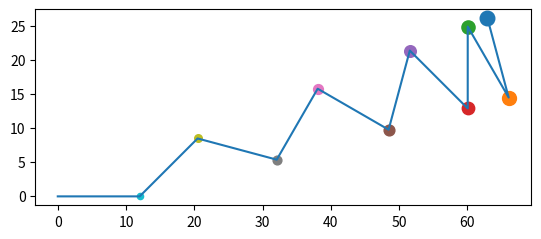

Write the Python code that produced this figure.
import matplotlib.pyplot as plt
import numpy as np
from matplotlib.axes import Axes


def z_course(segment_length, start_angle=0, end_angle=180, step_angle=15):
    num = int(np.ceil((end_angle - start_angle) / step_angle)) + 1
    print(num)

    step_start = int(np.floor(start_angle / step_angle))
    start_angle = np.radians(start_angle)
    step_angle = np.radians(step_angle)

    points = [[0., 0.], [segment_length, 0]]
    angles = [0, start_angle]

    direction = -1

    print(step_start)

    for i in range(1, num):
        xp, yp = points[i]
        tp = angles[i]

        x = xp + segment_length * np.cos(tp)
        y = yp + segment_length * np.sin(tp)
        t = angles[i] + direction * (i + step_start) * step_angle

        direction *= -1

        points.append([x, y])
        angles.append(t)

    print(np.degrees(angles))

    return points


def straight_line(d=10, n=2):
    p = []
    for i in np.linspace(0, d, num=n):
        p.append([i, 0])
    return p


def curved_z(l, r, n=5):
    points = [
        [0, 0],
        [l, 0]
    ]

    cx, cy = points[-1]
    cy -= r

    dx = np.pi / n

    for i in np.linspace(np.pi / 2 - dx, -np.pi / 2, num=n):
        points.append([cx + r * np.cos(i), cy + r * np.sin(i)])

    points.append([0, -r * 2])

    cx, cy = points[-1]
    cy -= r

    for i in np.linspace(np.pi / 2 + dx, 3 * np.pi / 2, num=n):
        points.append([cx + r * np.cos(i), cy + r * np.sin(i)])

    points.append([l, -4 * r])

    return points


def courses_double_circle(n, r1=0.5, r2=1.):
    points = [
        [0, 0],
    ]

    shift = 2

    cx, cy = shift, r1

    dx = np.pi / n

    for i in np.linspace(-np.pi / 2 + dx, np.pi / 2, num=n):
        points.append([cx + r1 * np.cos(i), cy + r1 * np.sin(i)])

    cx, cy = shift, r1 * 3
    for i in np.linspace(3 * np.pi / 2 - dx, np.pi / 2, num=n):
        points.append([cx + r1 * np.cos(i), cy + r1 * np.sin(i)])

    cx, cy = shift, r1 * 4 - r2
    for i in np.linspace(np.pi / 2 - dx, -np.pi / 2, num=n):
        points.append([cx + r2 * np.cos(i), cy + r2 * np.sin(i)])

    cx, cy = shift, r1 * 4 - r2 * 3
    for i in np.linspace(-3 * np.pi / 2 + dx, -np.pi / 2, num=n):
        points.append([cx + r2 * np.cos(i), cy + r2 * np.sin(i)])

    return points


if __name__ == '__main__':
    points = z_course(12, 45, 180)

    points = np.array(points)

    plt.plot(points[:, 0], points[:, 1])
    for i in range(points.shape[0] - 1, 0, -1):
        plt.scatter(points[i, 0], points[i, 1], s=(i + 1) * 10)
    a: Axes = plt.gca()
    a.set_aspect('equal')
    plt.show()
